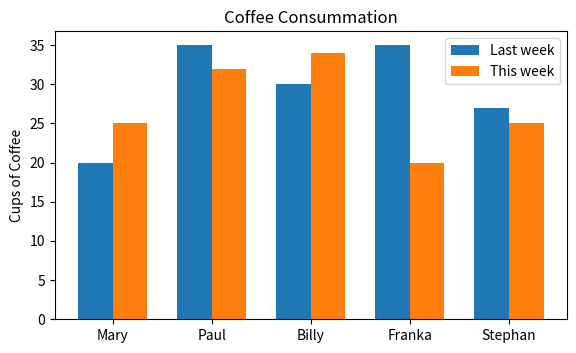

The matplotlib source for this figure:
'''
import numpy as np
import matplotlib.pyplot as plt
x = np.linspace (0, 10, 1000)
y = np. power(x, 2)
plt.plot (x, y)
plt.show()
plt.savefig('plot.png')
'''
'''
import matplotlib.pyplot as plt
plt.plot([-1, -4.5, 16, 23], "ob")

plt.show()
plt.savefig('plot.png')
'''
'''
import matplotlib.pyplot as plt
days = [5,10,15,20]
celcius_values = [24, 16, 16, 23]
plt.plot(days, celcius_values, "ob")
plt.xlabel('Day')
plt.ylabel('Degrees Celsius')
plt.show()
plt.savefig('plot3.png')
'''
'''
import matplotlib.pyplot as plt
days = list(range(1,9))
celsius_min = [19.6, 24.1, 26.7, 28.3, 27.5, 30.5, 32.8, 33.1]
celsius_max = [24.8, 28.9, 31.3, 33.0, 34.9, 35.6, 38.4, 39.2]
plt.xlabel('Day')
plt.ylabel('Degrees Celsius')
plt.plot(days, celsius_min,
         days, celsius_min, "oy",
         days, celsius_max, 
         days, celsius_max, "or")
print("The current limits for the axes are:")        
print(plt.axis())
print("We set the axes to the following values:")
xmin, xmax, ymin, ymax = 0, 10, 14, 45
print(xmin, xmax, ymin, ymax)
plt.axis([xmin, xmax, ymin, ymax])
plt.show()
plt.savefig('maxAndMin.png')
'''
'''
import numpy as np
import matplotlib.pyplot as plt
X = np.linspace(-2 * np.pi, 2 * np.pi, 50, endpoint=True)
F1 = 3 * np.sin(X)
F2 = np.sin(2*X)
F3 = 0.3 * np.sin(X)
startx, endx = -2 * np.pi - 0.1, 2*np.pi + 0.1
starty, endy = -3.1, 3.1
plt.axis([startx, endx, starty, endy])
plt.plot(X,F1)
plt.plot(X,F2)
plt.plot(X,F3)
plt.plot(X, F1, 'ro')
plt.plot(X, F2, 'bx')
plt.show()
plt.savefig("plot5.png")
'''
'''
import numpy as np
import matplotlib.pyplot as plt

X = np.linspace(0, 2 * np.pi, 50, endpoint=True)
F1 = 3 * np.sin(X)
F2 = np.sin(2*X)
F3 = 0.3 * np.sin(X)
F4 = np.cos(X)
plt.plot(X, F1, color="blue", linewidth=2.5, linestyle="-")
plt.fill_between(X,0,F1, color='blue', alpha=.1)
plt.plot(X, F2, color="red", linewidth=1.5, linestyle="--")
plt.plot(X, F3, color="green", linewidth=2, linestyle=":")
plt.plot(X, F4, color="grey", linewidth=2, linestyle="-.")
plt.show()
plt.savefig('plot6.png')
'''
# subplots 

'''
import numpy as np
import matplotlib.pyplot as plt

for i in range(1,7):
    plt.subplot(2,3,i)
    plt.text(0.5, 0.5, str((2, 3, i)),
    fontsize =18, ha= 'center')
plt.show()
plt.savefig('plot7.png')
'''
'''
import numpy as np
import matplotlib.pyplot as plt
numerical_data = np.array([1,2,3,3,3,3,3,3,3,3,3,3,3,3,3,3,3,3,3,3,3,3,3,3,5,4,6,7,8])
plt.hist(numerical_data)
plt.title("Numbergram")
plt.xlabel("Value")
plt.ylabel("Frequency")
plt.show()
plt.savefig('plot8.png')
'''
'''
import numpy as np
import matplotlib.pyplot as plt

num_data_2 = np.array([-1,-5,-2,-10,-11 ,0,0,0,0,0, 1,2,3,4,5,6,7,8,9])
plt.hist(num_data_2, bins=100,color="#875F9A")
plt.title("Number Bins")
plt.xlabel("Value")
plt.ylabel("Frequency")
plt.show()
plt.savefig('plot9.png')
'''
'''
import matplotlib.pyplot as plt
import numpy as np
mu, sigma = 0, 0.1 # mean and standard deviation
gaussian_numbers = np.random.normal(mu, sigma, 10000)
plt.hist(gaussian_numbers, bins=100)
plt.title("Gaussian Histogram")
plt.xlabel("Value")
plt.ylabel("Frequency")
plt.show()
plt.savefig("plot10.png")
'''
'''
import matplotlib.pyplot as plt
fig =plt.figure(figsize=(6,4))
fig.subplots_adjust(bottom=0.025, left=0.025, top = 0.975, right=0.975)
X = [ (3,3,(1,3)), (3,3,(4,5)), (3,3,(6,9)), (3,3,7),(3,3,8) ]
for nrows, ncols, plot_number in X:
    sub = plt.subplot(nrows, ncols, plot_number)
    sub.set_xticks([])
    sub.set_yticks([])
plt.show()
plt.savefig('plot11.png')
'''
'''
import matplotlib.pyplot as plt
import numpy as np
X = np.linspace(-2 * np.pi, 2 * np.pi, 50, endpoint=True)
mylist1 = 3 * np.sin(X)
mylist2 = np.sin(2*X)
mylist3 = 0.3 * np.sin(X)
mylist4 = 3 * np.cos(X)
mylist5 = np.tan(2*X)
mylist6 = 0.3 * np.cos(X)

mylist=[mylist1, mylist2,mylist3,mylist4, mylist5,mylist6]
mycol=['r','b','y','k','c','m']
fig = plt.figure(figsize=(6, 4))
fig.subplots_adjust(bottom=0.025, left=0.025, top=0.975, right=0.975)

Y = [(3, 3, (1, 3)), (3, 3, (4, 5)), (3, 3, (6, 9)), (3, 3, 7), (3, 3, 8)]
i=0
for nrows, ncols, plot_number in Y:
    sub = plt.subplot(nrows, ncols, plot_number)
    sub.set_xticks([])
    sub.set_yticks([])
    plt.plot(mylist[i],mycol[i])
    i+=1
plt.show()
plt.savefig('plot12.png')
'''
'''
names = ['group_a', 'group_b', 'group_c'] 
values = [1, 10, 100] 

import matplotlib.pyplot as plt
import numpy as np

plt.figure(figsize=(9, 3)) 
plt.subplot(131) 
plt.bar(names, values) 
plt.subplot(132) 
plt.scatter(names, values) 
plt.subplot(133) 
plt.plot(names, values) 
plt.suptitle('Categorical Plotting') 
plt.show() 
plt.savefig('plot13.png')
'''
'''
import matplotlib.pyplot as plt
import numpy as np

def f(t): 
    return np.exp(-t) * np.cos(2*np.pi*t) 

t1 = np.arange(0.0, 5.0, 0.1) 
t2 = np.arange(0.0, 5.0, 0.02) 
plt.figure()    #optional
plt.subplot(211) 
plt.plot(t1, f(t1), 'bo', t2, f(t2), 'k') 
plt.subplot(212) 
plt.plot(t2, np.cos(2*np.pi*t2), 'r--') 
plt.show() 
plt.savefig('plot14.png')
'''
'''
import matplotlib.pyplot as plt
import numpy as np
labels = ['G1', 'G2', 'G3', 'G4', 'G5']
USA_means = [20, 34, 30, 35, 27]
Russia_means = [25, 32, 34, 20, 25]
China_means = [25, 32, 34, 20, 25]
x = np.arange(len(labels)) # the label locations
width = 0.25 # the width of the bars
fig , ax = plt.subplots()
rects1 = ax.bar(x - width, USA_means, width, label='USA', color="blue",edgecolor="black")
rects2 = ax.bar(x , Russia_means, width, label='Russia',color="green",edgecolor="black")
rects2 = ax.bar(x + width, China_means, width, label='China',color="red",edgecolor="black")
# Add some text for labels, title and custom x-axis tick labels, etc.
ax.set_ylabel('Scores')
ax.set_title('Scores by Countries')
ax.set_xticks(x)
ax.set_xticklabels(labels)
ax.legend()
plt.show()
plt.savefig('plot15.png')
'''
import matplotlib.pyplot as plt 
import numpy as np 
last_week_cups = (20, 35, 30, 35, 27) 
this_week_cups = (25, 32, 34, 20, 25) 
names = ['Mary', 'Paul', 'Billy', 'Franka', 'Stephan'] 
fig = plt.figure() 
left, bottom, width, height = 0.1, 0.3, 0.8, 0.6 
ax = fig.add_axes([left, bottom, width, height]) 
width = 0.35 
ticks = np.arange(len(names)) 
ax.bar(ticks, last_week_cups, width, label='Last week') 
ax.bar(ticks + width, this_week_cups, width, label='This week') 
ax.set_ylabel('Cups of Coffee') 
ax.set_title('Coffee Consummation') 
ax.set_xticks(ticks + width/2) 
ax.set_xticklabels(names)
ax.legend(loc='best') 
plt.show()
plt.savefig('plot16.png')